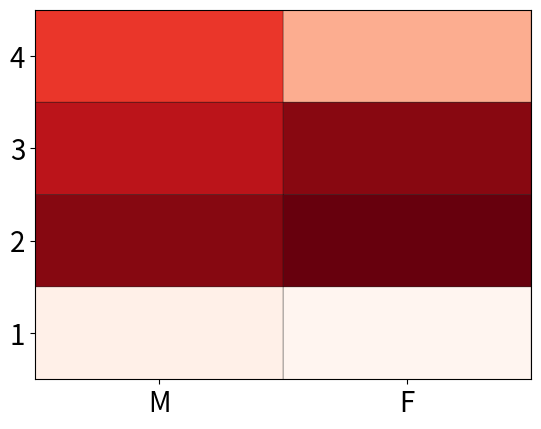

The matplotlib source for this figure:
#Needs pyfin virtualenv for matplotlib
import matplotlib.pyplot as plt
import numpy as np

def show(data):
    rows = list('1234') #rows categories
    columns = list('MF') #column categories
    fig,ax=plt.subplots()

    #Advance color controls
    ax.pcolor(data,cmap=plt.cm.Reds,edgecolors='k')
    ax.set_xticks(np.arange(0,2)+0.5)
    ax.set_yticks(np.arange(0,4)+0.5)

    # Here we position the tick labels for x and y axis
    ax.xaxis.tick_bottom()
    ax.yaxis.tick_left()

    #Values against each labels
    ax.set_xticklabels(columns,minor=False,fontsize=20)
    ax.set_yticklabels(rows,minor=False,fontsize=20)

    plt.show()

#Generate a random number, you can refer your data values also
data = np.random.rand(4,2)
show(data)
